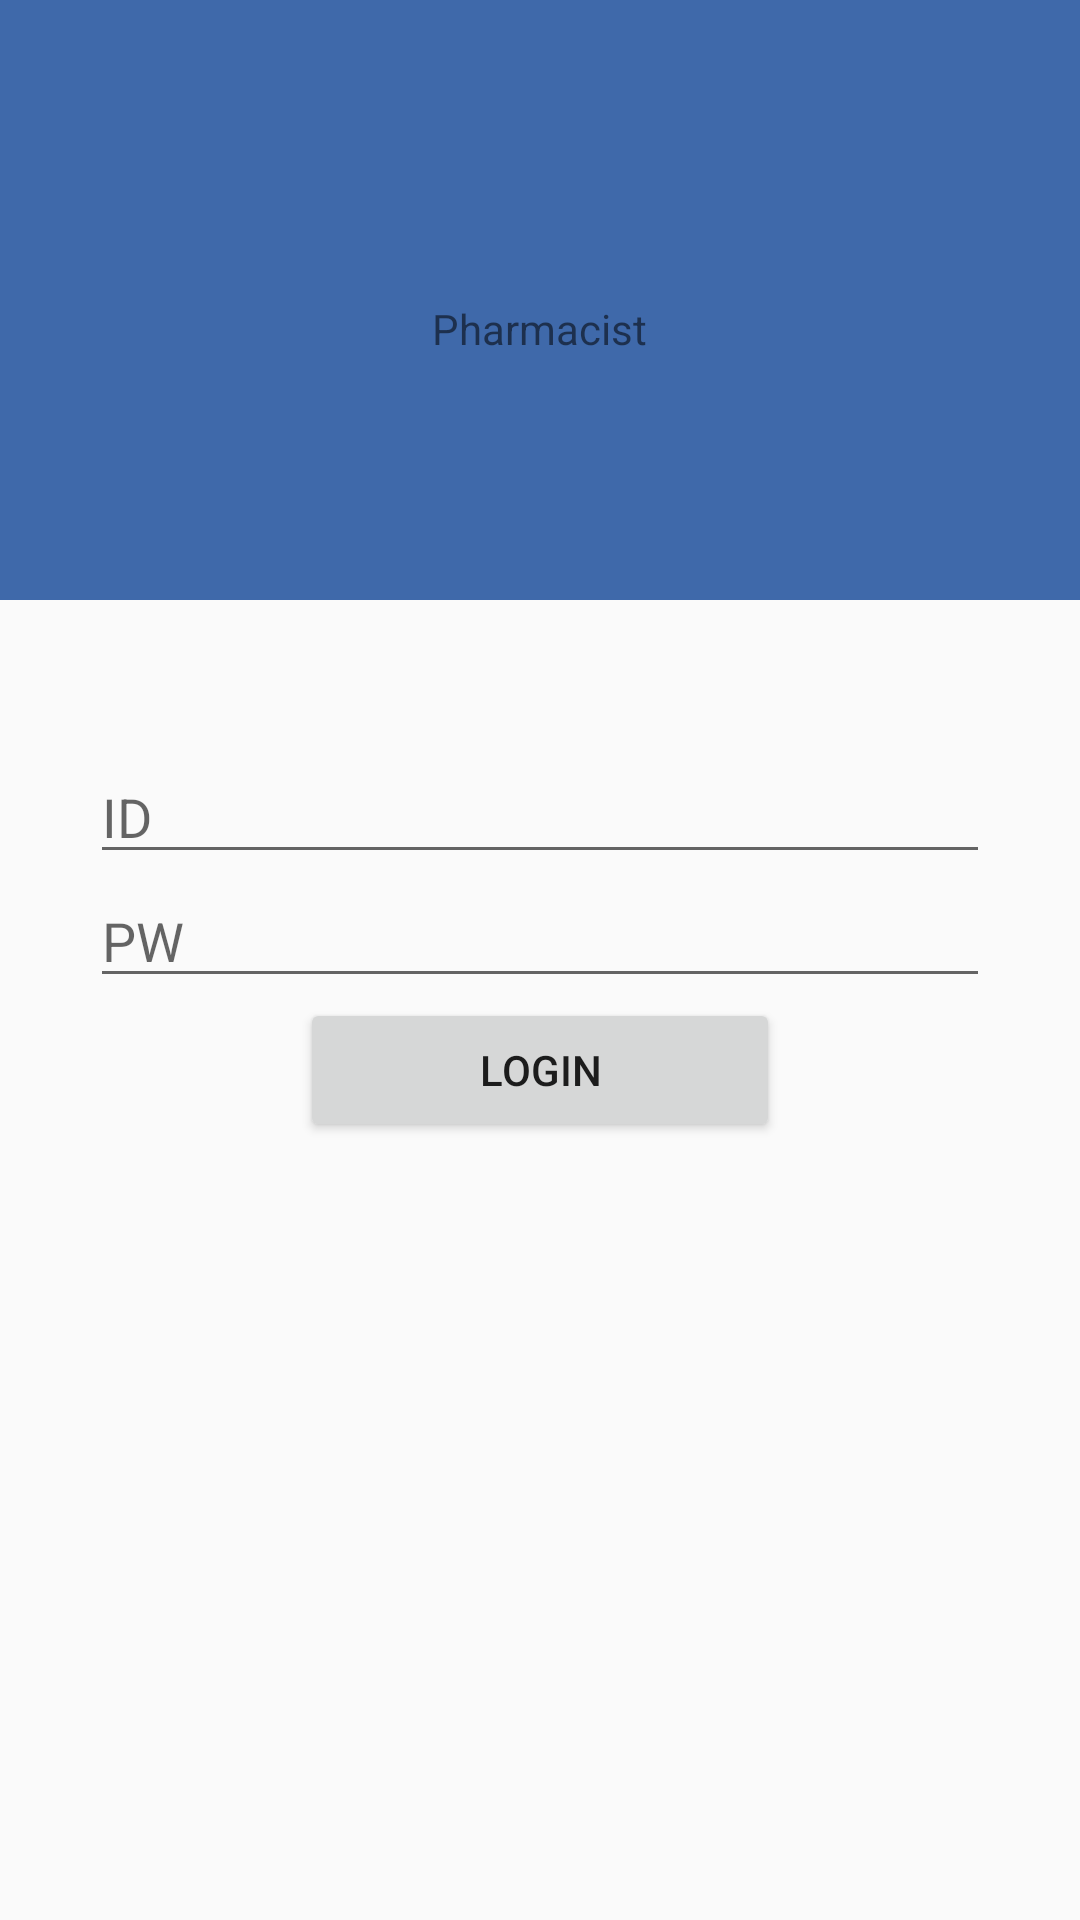

Produce the Android XML layout that renders to this screen, including the resource entries it uses.
<!-- AndroidManifest.xml: application theme AppTheme.noActionBar -->
<!-- res/layout/activity_main.xml -->
<?xml version="1.0" encoding="utf-8"?>
<android.support.constraint.ConstraintLayout xmlns:android="http://schemas.android.com/apk/res/android"
    xmlns:app="http://schemas.android.com/apk/res-auto"
    xmlns:tools="http://schemas.android.com/tools"
    android:layout_width="match_parent"
    android:layout_height="match_parent"
    tools:context=".LoginActivity">

    <LinearLayout
        android:layout_width="match_parent"
        android:layout_height="match_parent"
        android:orientation="vertical">

        <LinearLayout
            android:layout_width="match_parent"
            android:layout_height="200dp"
            android:background="@color/nubulasBlue"
            android:orientation="vertical">

            <ImageView
                android:layout_width="match_parent"
                android:layout_height="100dp"
                android:layout_gravity="center"
                android:src="@drawable/drugs" />

            <TextView
                android:layout_width="wrap_content"
                android:layout_height="wrap_content"
                android:layout_gravity="center"
                android:text="Pharmacist"
                />

        </LinearLayout>


        <LinearLayout
            android:layout_width="match_parent"
            android:layout_height="wrap_content"
            android:orientation="vertical"
            android:layout_marginTop="50dp"
            android:layout_marginHorizontal="30dp">

            <EditText
                android:layout_width="match_parent"
                android:layout_height="wrap_content"
                android:id="@+id/userID"
                android:hint="ID"/>
            <EditText
                android:layout_width="match_parent"
                android:layout_height="wrap_content"
                android:hint="PW"
                android:id="@+id/userPW"/>
            <Button
                android:layout_width="match_parent"
                android:layout_height="match_parent"
                android:text="LOGIN"
                android:layout_marginHorizontal="70dp"
                android:id="@+id/login"
                />

        </LinearLayout>






    </LinearLayout>


</android.support.constraint.ConstraintLayout>
<!-- resources referenced by this layout -->
<resources>
  <color name="nubulasBlue">#3F69AA</color>
  <style name="AppTheme.noActionBar">
          <item name="windowActionBar">false</item>
          <item name="windowNoTitle">true</item>
      </style>
</resources>
